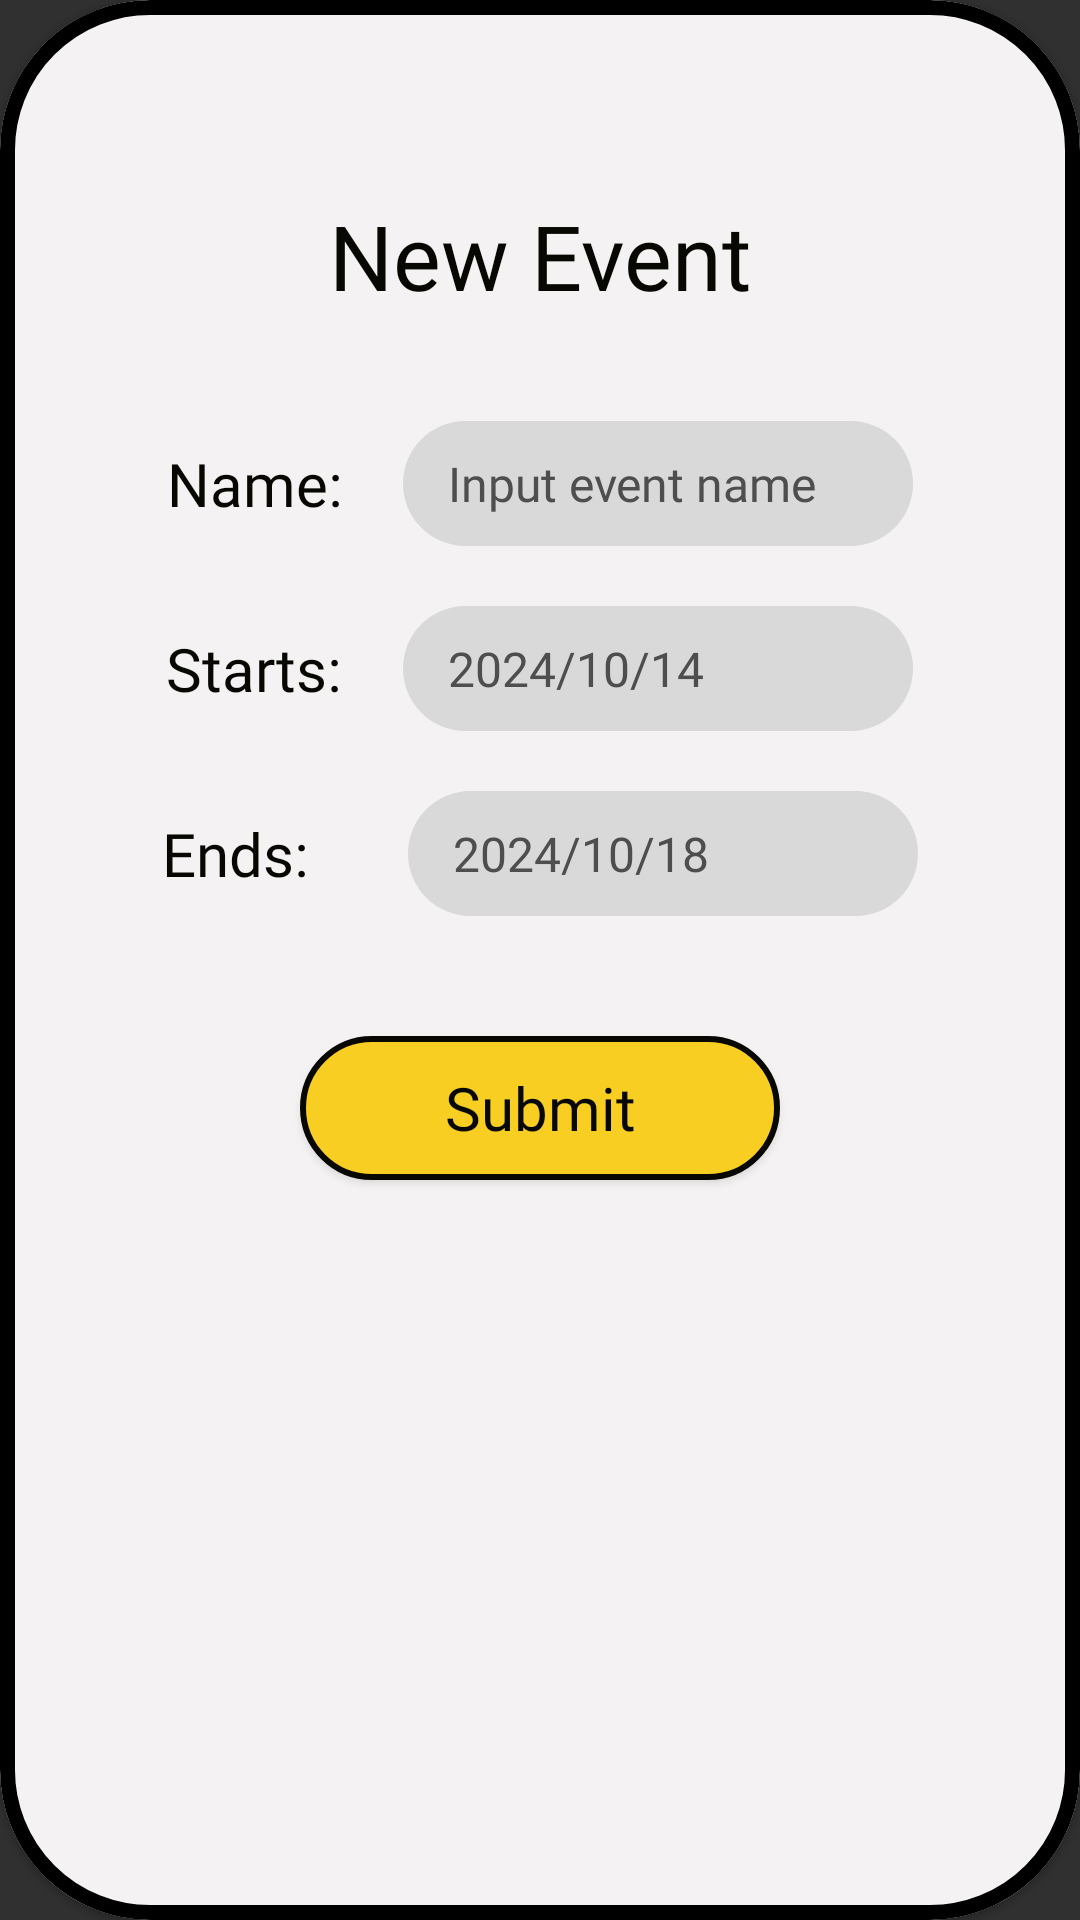

This screen was rendered from an Android layout file. Write that file and the resources it references.
<!-- AndroidManifest.xml: application theme Theme.AppCompat.NoActionBar -->
<!-- res/layout/modal_schedule_add_event.xml -->
<?xml version="1.0" encoding="utf-8"?>
<com.google.android.material.card.MaterialCardView xmlns:android="http://schemas.android.com/apk/res/android"
    xmlns:app="http://schemas.android.com/apk/res-auto"
    xmlns:tools="http://schemas.android.com/tools"
    android:layout_width="match_parent"
    android:layout_height="wrap_content"
    android:theme="@style/Theme.MaterialComponents.DayNight"
    app:cardBackgroundColor="#F4F2F2"
    app:cardCornerRadius="50dp"
    app:strokeColor="@color/black"
    app:strokeWidth="5dp">

    <LinearLayout
        android:layout_width="match_parent"
        android:layout_height="match_parent"
        android:orientation="vertical"
        android:padding="30dp">

        <TextView
            android:id="@+id/modal_schedule_add_event_tv_new"
            android:layout_width="match_parent"
            android:layout_height="wrap_content"
            android:textAlignment="center"
            android:layout_marginTop="35dp"
            android:layout_marginBottom="35dp"
            android:fontFamily="@font/jeko_demo_extrabold"
            android:text="New Event"
            android:textColor="#070802"
            android:textSize="30sp" />

        <LinearLayout
            android:id="@+id/modal_schedule_add_event_cl_1"
            android:layout_width="wrap_content"
            android:layout_height="wrap_content"
            android:layout_gravity="center"
            android:layout_marginBottom="20dp"
            android:orientation="horizontal">

            <TextView
                android:id="@+id/modal_schedule_add_event_tv_1"
                android:layout_width="wrap_content"
                android:layout_height="wrap_content"
                android:layout_gravity="center"
                android:layout_marginEnd="15dp"
                android:fontFamily="@font/jeko_demo_medium"
                android:text="Name: "
                android:textColor="#070802"
                android:textSize="20sp" />

            <EditText
                android:id="@+id/modal_schedule_add_event_et_1"
                android:layout_width="170dp"
                android:layout_height="wrap_content"
                android:background="@drawable/et_round_gray_no_outline"
                android:ems="10"
                android:fontFamily="@font/jeko_demo_medium"
                android:hint="Input event name"
                android:inputType="text"
                android:paddingStart="15dp"
                android:paddingTop="10dp"
                android:paddingEnd="15dp"
                android:paddingBottom="10dp"
                android:textColor="#070802"
                android:textColorHint="#4E4E4E"
                android:textSize="16sp" />

        </LinearLayout>

        <LinearLayout
            android:id="@+id/modal_schedule_add_event_cl_2"
            android:layout_width="wrap_content"
            android:layout_height="wrap_content"
            android:layout_gravity="center"
            android:layout_marginBottom="20dp"
            android:orientation="horizontal">

            <TextView
                android:id="@+id/modal_schedule_add_event_tv_2"
                android:layout_width="wrap_content"
                android:layout_height="wrap_content"
                android:layout_marginEnd="15dp"
                android:layout_gravity="center"
                android:fontFamily="@font/jeko_demo_medium"
                android:text="Starts: "
                android:textColor="#070802"
                android:textSize="20sp" />

            <EditText
                android:id="@+id/modal_schedule_add_event_et_2"
                android:layout_width="170dp"
                android:layout_height="wrap_content"
                android:background="@drawable/et_round_gray_no_outline"
                android:ems="10"
                android:clickable="true"
                android:focusable="false"
                android:fontFamily="@font/jeko_demo_medium"
                android:inputType="none"
                android:paddingStart="15dp"
                android:paddingTop="10dp"
                android:paddingEnd="15dp"
                android:paddingBottom="10dp"
                android:hint="2024/10/14"
                android:textColor="#070802"
                android:textColorHint="#4E4E4E"
                android:textSize="16sp" />

        </LinearLayout>

        <LinearLayout
            android:id="@+id/modal_schedule_add_event_cl_3"
            android:layout_width="wrap_content"
            android:layout_height="wrap_content"
            android:layout_gravity="center"
            android:orientation="horizontal">

            <TextView
                android:id="@+id/modal_schedule_add_event_tv_3"
                android:layout_width="wrap_content"
                android:layout_height="wrap_content"
                android:layout_marginEnd="28dp"
                android:layout_gravity="center"
                android:fontFamily="@font/jeko_demo_medium"
                android:text="Ends: "
                android:textColor="#070802"
                android:textSize="20sp" />

            <EditText
                android:id="@+id/modal_schedule_add_event_et_3"
                android:layout_width="170dp"
                android:layout_height="wrap_content"
                android:background="@drawable/et_round_gray_no_outline"
                android:ems="10"
                android:clickable="true"
                android:focusable="false"
                android:hint="2024/10/18"
                android:fontFamily="@font/jeko_demo_medium"
                android:inputType="none"
                android:paddingStart="15dp"
                android:paddingTop="10dp"
                android:paddingEnd="15dp"
                android:paddingBottom="10dp"
                android:textColor="#070802"
                android:textColorHint="#4E4E4E"
                android:textSize="16sp" />

        </LinearLayout>

        <Button
            android:id="@+id/modal_schedule_add_event_btn"
            android:layout_width="160dp"
            android:layout_height="wrap_content"
            android:layout_gravity="center"
            android:layout_marginTop="40dp"
            android:layout_marginBottom="15dp"
            android:background="@drawable/btn_round_yellow_80"
            android:fontFamily="@font/jeko_demo_extrabold"
            android:text="Submit"
            android:textAllCaps="false"
            android:textColor="#070802"
            android:textSize="20sp" />

    </LinearLayout>

</com.google.android.material.card.MaterialCardView>
<!-- resources referenced by this layout -->
<resources>
  <color name="black">#FF000000</color>
  <!-- drawable btn_round_yellow_80 (drawable) -->
  <?xml version="1.0" encoding="utf-8"?>
  <shape xmlns:android="http://schemas.android.com/apk/res/android"
      android:shape="rectangle">
      <solid android:color="#F7CE21" />
      <corners android:bottomRightRadius="80dp"
          android:bottomLeftRadius="80dp"
          android:topRightRadius="80dp"
          android:topLeftRadius="80dp"/>
      <stroke android:width="2dp" android:color="#070802"/>
  </shape>
  <!-- drawable et_round_gray_no_outline (drawable) -->
  <?xml version="1.0" encoding="utf-8"?>
  <shape xmlns:android="http://schemas.android.com/apk/res/android"
      android:shape="rectangle">
      <solid android:color="#D9D9D9" />
      <corners android:bottomRightRadius="80dp"
          android:bottomLeftRadius="80dp"
          android:topRightRadius="80dp"
          android:topLeftRadius="80dp"/>
  </shape>
</resources>
